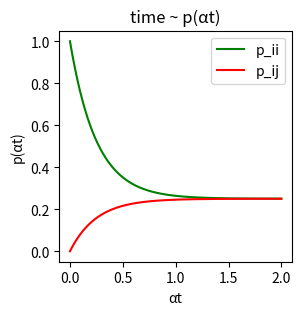

Source code (Python):
import matplotlib.pyplot as plt
import numpy as np
import seaborn as sns


def p_ii_t(k):
    return  0.25 + 0.75 * np.exp(-4*k)


def p_ij_t(k):
    return  0.25 - 0.25 * np.exp(-4*k)
plt.figure(dpi=150,figsize=(3,3))

k = np.arange(0,2,0.001)

p_ii = p_ii_t(k)
p_ij = p_ij_t(k)

plt.plot(k,p_ii,"g",label="p_ii")
plt.plot(k,p_ij,"r",label="p_ij")

plt.xlabel("αt")
plt.ylabel("p(αt)")
plt.title("time ~ p(αt)")

plt.legend()
